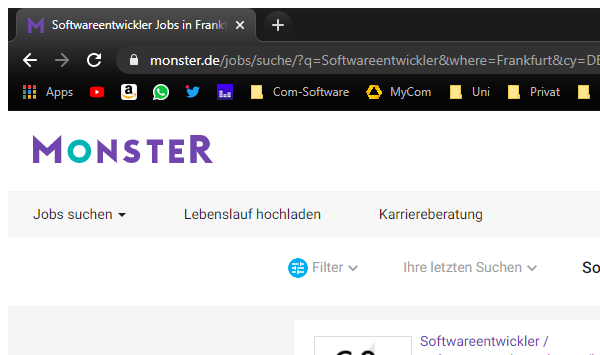
Task: Leerer Prozess
Workflow: DataScraping

Step 1: Attach Browser 'chrome.exe Softwareentw...' in window '*Monster.de' (chrome.exe)

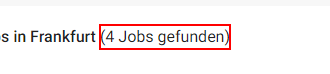
Step 2: get-attribute of the heading

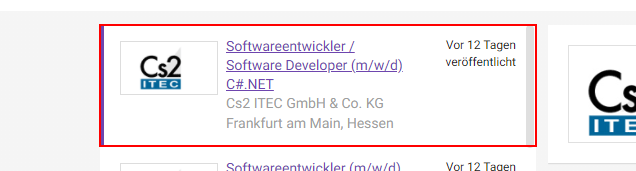
Step 3 [then]: click on the link

Step 4: get-text from the link in window '*Monster.de' (chrome.exe) (no picture) (repeated 3 times)

Step 7 [else]: click on the link (same screen as step 3)
